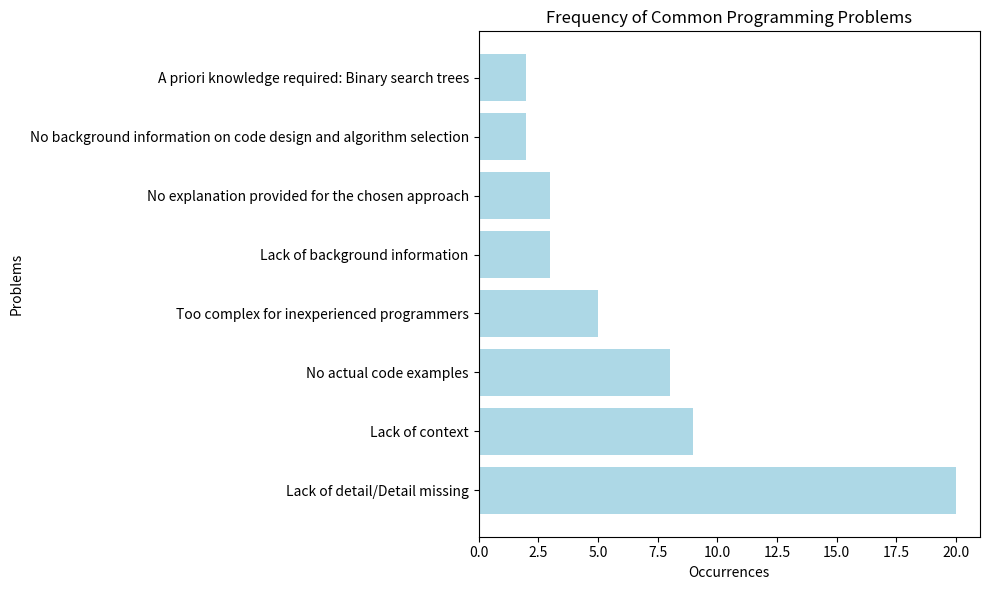

This chart was generated by the following Python code:
import matplotlib.pyplot as plt

data = {
    "Lack of detail/Detail missing": 20,
    "Lack of context": 9,
    "No actual code examples": 8,
    "Too complex for inexperienced programmers": 5,
    "Lack of background information": 3,
    "No explanation provided for the chosen approach": 3,
    "No background information on code design and algorithm selection": 2,
    "A priori knowledge required: Binary search trees": 2,
    "Other (1 occurrence)": 0  # 这里将合并出现1次的项
}

# 合并出现1次的项
other_count = sum(value for key, value in data.items() if value == 1)
data["Other (1 occurrence)"] = other_count

# 删除出现1次的各项
data = {key: value for key, value in data.items() if value > 1}

# 提取问题和频次
problems = list(data.keys())
occurrences = list(data.values())

# 绘制水平条形图
plt.figure(figsize=(10, 6))
plt.barh(problems, occurrences, color='lightblue')
plt.xlabel("Occurrences")
plt.ylabel("Problems")
plt.title("Frequency of Common Programming Problems")
plt.tight_layout()
plt.show()